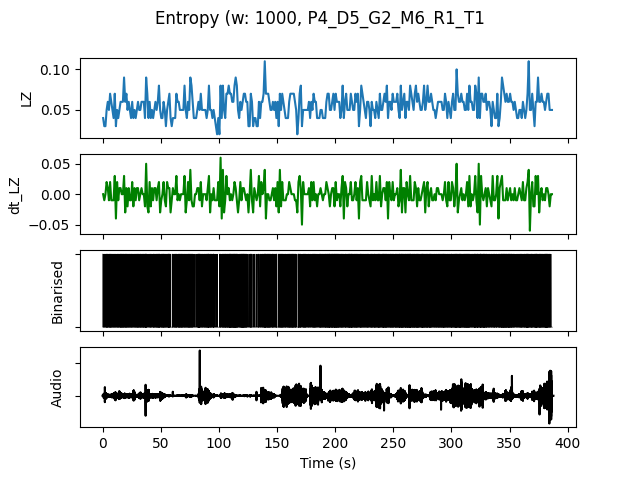

Data behind this chart, as committed beside it:
, t0, LZ, dt_LZ, IOI, nCounts
0.0, 0.0, 0.03986, 0.0, 333.3, 3
1.0, 1.0, 0.0299, -0.009966, 500.0, 2
2.0, 2.0, 0.0299, 0.0, 500.0, 2
3.0, 3.0, 0.04983, 0.01993, 250.0, 4
4.0, 4.0, 0.05979, 0.009966, 200.0, 5
5.0, 5.0, 0.04983, -0.009966, 500.0, 2
6.0, 6.0, 0.06976, 0.01993, 200.0, 5
7.0, 7.0, 0.05979, -0.009966, 250.0, 4
8.0, 8.0, 0.04983, -0.009966, 333.3, 3
9.0, 9.0, 0.03986, -0.009966, 500.0, 2
10.0, 10.0, 0.06976, 0.0299, 200.0, 5
11.0, 11.0, 0.0299, -0.03986, 500.0, 2
12.0, 12.0, 0.04983, 0.01993, 250.0, 4
13.0, 13.0, 0.03986, -0.009966, 333.3, 3
14.0, 14.0, 0.04983, 0.009966, 333.3, 3
15.0, 15.0, 0.05979, 0.009966, 200.0, 5
16.0, 16.0, 0.05979, 0.0, 250.0, 4
17.0, 17.0, 0.05979, 0.0, 333.3, 3
18.0, 18.0, 0.08969, 0.0299, 142.9, 7
19.0, 19.0, 0.05979, -0.0299, 250.0, 4
20.0, 20.0, 0.06976, 0.009966, 250.0, 4
21.0, 21.0, 0.04983, -0.01993, 333.3, 3
22.0, 22.0, 0.05979, 0.009966, 250.0, 4
23.0, 23.0, 0.04983, -0.009966, 333.3, 3
24.0, 24.0, 0.03986, -0.009966, 500.0, 2
25.0, 25.0, 0.05979, 0.01993, 250.0, 4
26.0, 26.0, 0.03986, -0.01993, 500.0, 2
27.0, 27.0, 0.04983, 0.009966, 333.3, 3
28.0, 28.0, 0.03986, -0.009966, 333.3, 3
29.0, 29.0, 0.04983, 0.009966, 250.0, 4
30.0, 30.0, 0.05979, 0.009966, 250.0, 4
31.0, 31.0, 0.04983, -0.009966, 250.0, 4
32.0, 32.0, 0.04983, 0.0, 333.3, 3
33.0, 33.0, 0.05979, 0.009966, 333.3, 3
34.0, 34.0, 0.05979, 0.0, 333.3, 3
35.0, 35.0, 0.05979, 0.0, 250.0, 4
36.0, 36.0, 0.03986, -0.01993, 333.3, 3
37.0, 37.0, 0.08969, 0.04983, 142.9, 7
38.0, 38.0, 0.06976, -0.01993, 333.3, 3
39.0, 39.0, 0.03986, -0.0299, 500.0, 2
40.0, 40.0, 0.05979, 0.01993, 333.3, 3
41.0, 41.0, 0.03986, -0.01993, 333.3, 3
42.0, 42.0, 0.04983, 0.009966, 500.0, 2
43.0, 43.0, 0.03986, -0.009966, 333.3, 3
44.0, 44.0, 0.04983, 0.009966, 500.0, 2
45.0, 45.0, 0.05979, 0.009966, 333.3, 3
46.0, 46.0, 0.04983, -0.009966, 333.3, 3
47.0, 47.0, 0.05979, 0.009966, 250.0, 4
48.0, 48.0, 0.07973, 0.01993, 200.0, 5
49.0, 49.0, 0.04983, -0.0299, 333.3, 3
50.0, 50.0, 0.03986, -0.009966, 250.0, 4
51.0, 51.0, 0.03986, 0.0, 333.3, 3
52.0, 52.0, 0.05979, 0.01993, 250.0, 4
53.0, 53.0, 0.04983, -0.009966, 250.0, 4
54.0, 54.0, 0.0299, -0.01993, 500.0, 2
55.0, 55.0, 0.04983, 0.01993, 500.0, 2
56.0, 56.0, 0.05979, 0.009966, 200.0, 5
57.0, 57.0, 0.06976, 0.009966, 166.7, 6
58.0, 58.0, 0.03986, -0.0299, 500.0, 2
59.0, 59.0, 0.0299, -0.009966, 1000, 1
... 327 more rows
